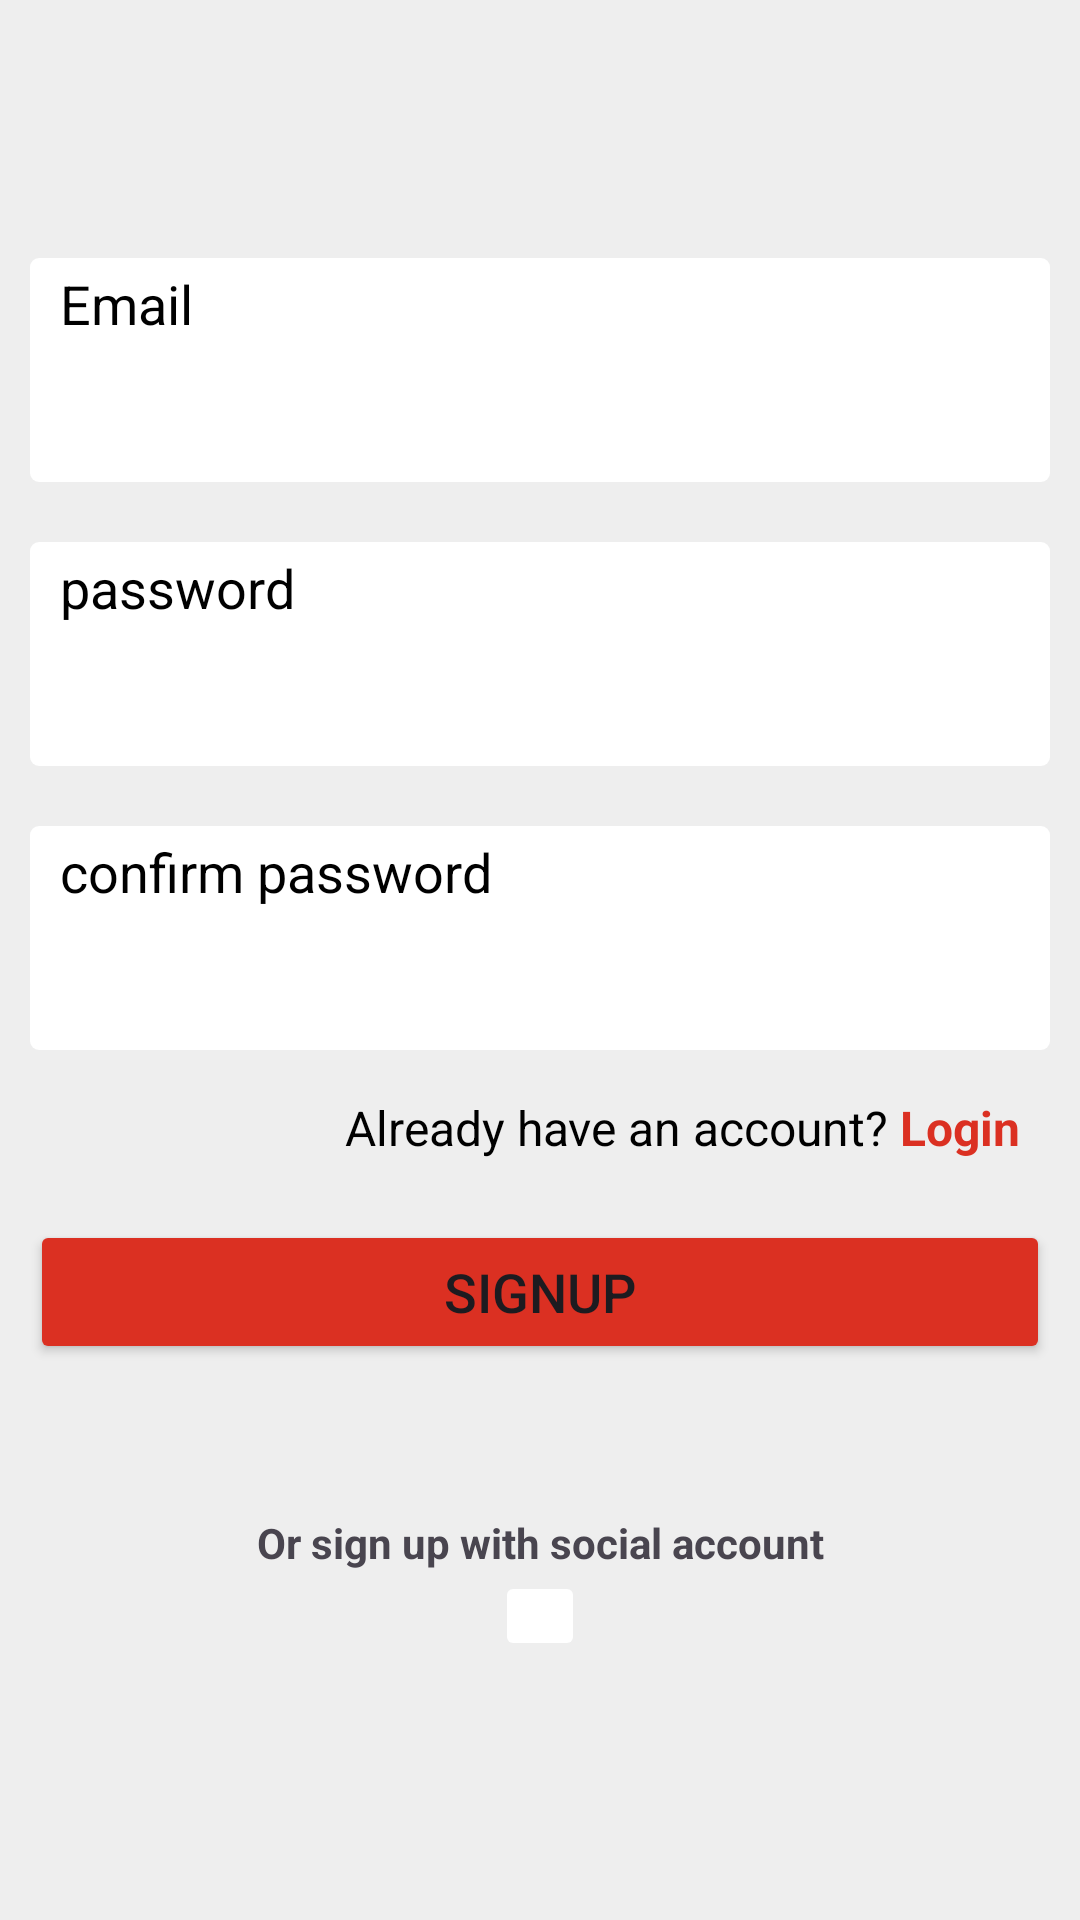

Android layout source for this screen:
<!-- AndroidManifest.xml: application theme Theme.ELAlmaShop -->
<!-- res/layout/fragment_signup.xml -->
<?xml version="1.0" encoding="utf-8"?>
<LinearLayout xmlns:android="http://schemas.android.com/apk/res/android"
    xmlns:tools="http://schemas.android.com/tools"
    android:layout_width="match_parent"
    android:layout_height="match_parent"
    tools:context=".ui.fragments.SignupFragment"
    android:background="@color/light_grey">


    <LinearLayout
        android:layout_width="match_parent"
        android:layout_height="wrap_content"
        android:orientation="vertical"
        android:layout_gravity="center"
        android:layout_marginHorizontal="10dp"
        >

        <LinearLayout
            android:layout_width="match_parent"
            android:layout_height="wrap_content"
            android:orientation="vertical"
            android:background="@drawable/register_input_style"
            android:paddingHorizontal="10dp"
            android:paddingVertical="3dp">
            <TextView
                android:layout_width="match_parent"
                android:layout_height="wrap_content"
                android:text="Email"
                android:textSize="18sp"
                android:textColor="@color/black"/>
            <EditText
                android:id="@+id/etEmailSignUp"
                android:layout_width="match_parent"
                android:layout_height="wrap_content"
                android:background="@color/transparent"
                android:inputType="textEmailAddress"
                android:paddingVertical="10dp"/>

        </LinearLayout>

        <LinearLayout
            android:layout_width="match_parent"
            android:layout_height="wrap_content"
            android:orientation="vertical"
            android:layout_marginTop="20dp"
            android:paddingHorizontal="10dp"
            android:background="@drawable/register_input_style"
            android:paddingVertical="3dp">
            <TextView
                android:layout_width="match_parent"
                android:layout_height="wrap_content"
                android:text="password"
                android:textColor="@color/black"
                android:textSize="18sp"/>
            <EditText
                android:id="@+id/etPasswordSignUp"
                android:layout_width="match_parent"
                android:layout_height="wrap_content"
                android:background="@color/transparent"
                android:paddingVertical="10dp"
                android:inputType="textPassword"/>

        </LinearLayout>

        <LinearLayout
            android:layout_width="match_parent"
            android:layout_height="wrap_content"
            android:orientation="vertical"
            android:layout_marginTop="20dp"
            android:paddingHorizontal="10dp"
            android:background="@drawable/register_input_style"
            android:paddingVertical="3dp">
            <TextView
                android:layout_width="match_parent"
                android:layout_height="wrap_content"
                android:text="confirm password"
                android:textColor="@color/black"
                android:textSize="18sp"/>
            <EditText
                android:id="@+id/etConfirmPasswordSignUp"
                android:layout_width="match_parent"
                android:layout_height="wrap_content"
                android:background="@color/transparent"
                android:paddingVertical="10dp"
                android:inputType="textPassword"/>

        </LinearLayout>




        <LinearLayout
            android:layout_width="match_parent"
            android:layout_height="wrap_content"
            android:orientation="horizontal"
            android:layout_marginTop="15dp"
            android:gravity="end"
            android:paddingHorizontal="10dp">

            <TextView
                android:layout_width="wrap_content"
                android:layout_height="wrap_content"
                android:text="Already have an account?"
                android:textSize="16sp"

                android:textColor="@color/black"/>

            <TextView
                android:id="@+id/btnGoToLogIn"
                android:layout_width="wrap_content"
                android:layout_height="wrap_content"
                android:text=" Login"
                android:textSize="16sp"
                android:textColor="@color/red"
                android:textStyle="bold"
                android:clickable="true"/>

        </LinearLayout>

        <Button
            android:id="@+id/btnSignUp"
            android:layout_width="match_parent"
            android:layout_height="wrap_content"
            android:backgroundTint="@color/red"
            android:text="SIGNUP"
            android:textSize="18sp"
            android:layout_marginTop="20dp"/>


        <LinearLayout
            android:layout_width="match_parent"
            android:layout_height="wrap_content"
            android:orientation="vertical"
            android:layout_marginTop="50dp"
            android:layout_gravity="center"
            android:gravity="center">

            <TextView
                android:layout_width="match_parent"
                android:layout_height="wrap_content"
                android:text="Or sign up with social account"
                android:textStyle="bold"
                android:gravity="center"
                />

            <ImageButton
                android:id="@+id/btnGmailSignUP"
                android:layout_width="wrap_content"
                android:layout_height="wrap_content"
                android:src="@drawable/google"
                android:backgroundTint="@color/white"
                android:padding="15dp"
                android:contentDescription="google image" />

        </LinearLayout>

    </LinearLayout>


</LinearLayout>
<!-- resources referenced by this layout -->
<resources>
  <color name="black">#FF000000</color>
  <color name="light_grey">#EEE</color>
  <color name="red">#DB3022</color>
  <color name="transparent">#00FFFFFF</color>
  <color name="white">#FFFFFFFF</color>
  <!-- drawable register_input_style (drawable) -->
  <?xml version="1.0" encoding="utf-8"?>
  <shape xmlns:android="http://schemas.android.com/apk/res/android">
  
      <corners android:radius="3dp" />
      <solid android:color="@color/white"/>
  
  </shape>
  <style name="Theme.ELAlmaShop" parent="Base.Theme.ELAlmaShop" />
  <style name="Base.Theme.ELAlmaShop" parent="Theme.Material3.DayNight.NoActionBar">
          
          
          <item name="android:statusBarColor">@color/red</item>
  
      </style>
</resources>
